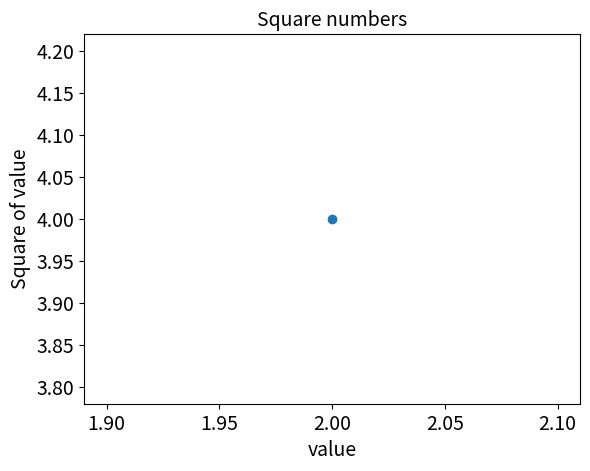

Here is the Python script that generated this plot:
import matplotlib.pyplot as plt

plt.scatter(2, 4)
plt.title("Square numbers", fontsize=14)
plt.xlabel("value", fontsize=14)
plt.ylabel("Square of value",fontsize=14)

plt.tick_params(axis='both', which='major', labelsize=14)

plt.show()
